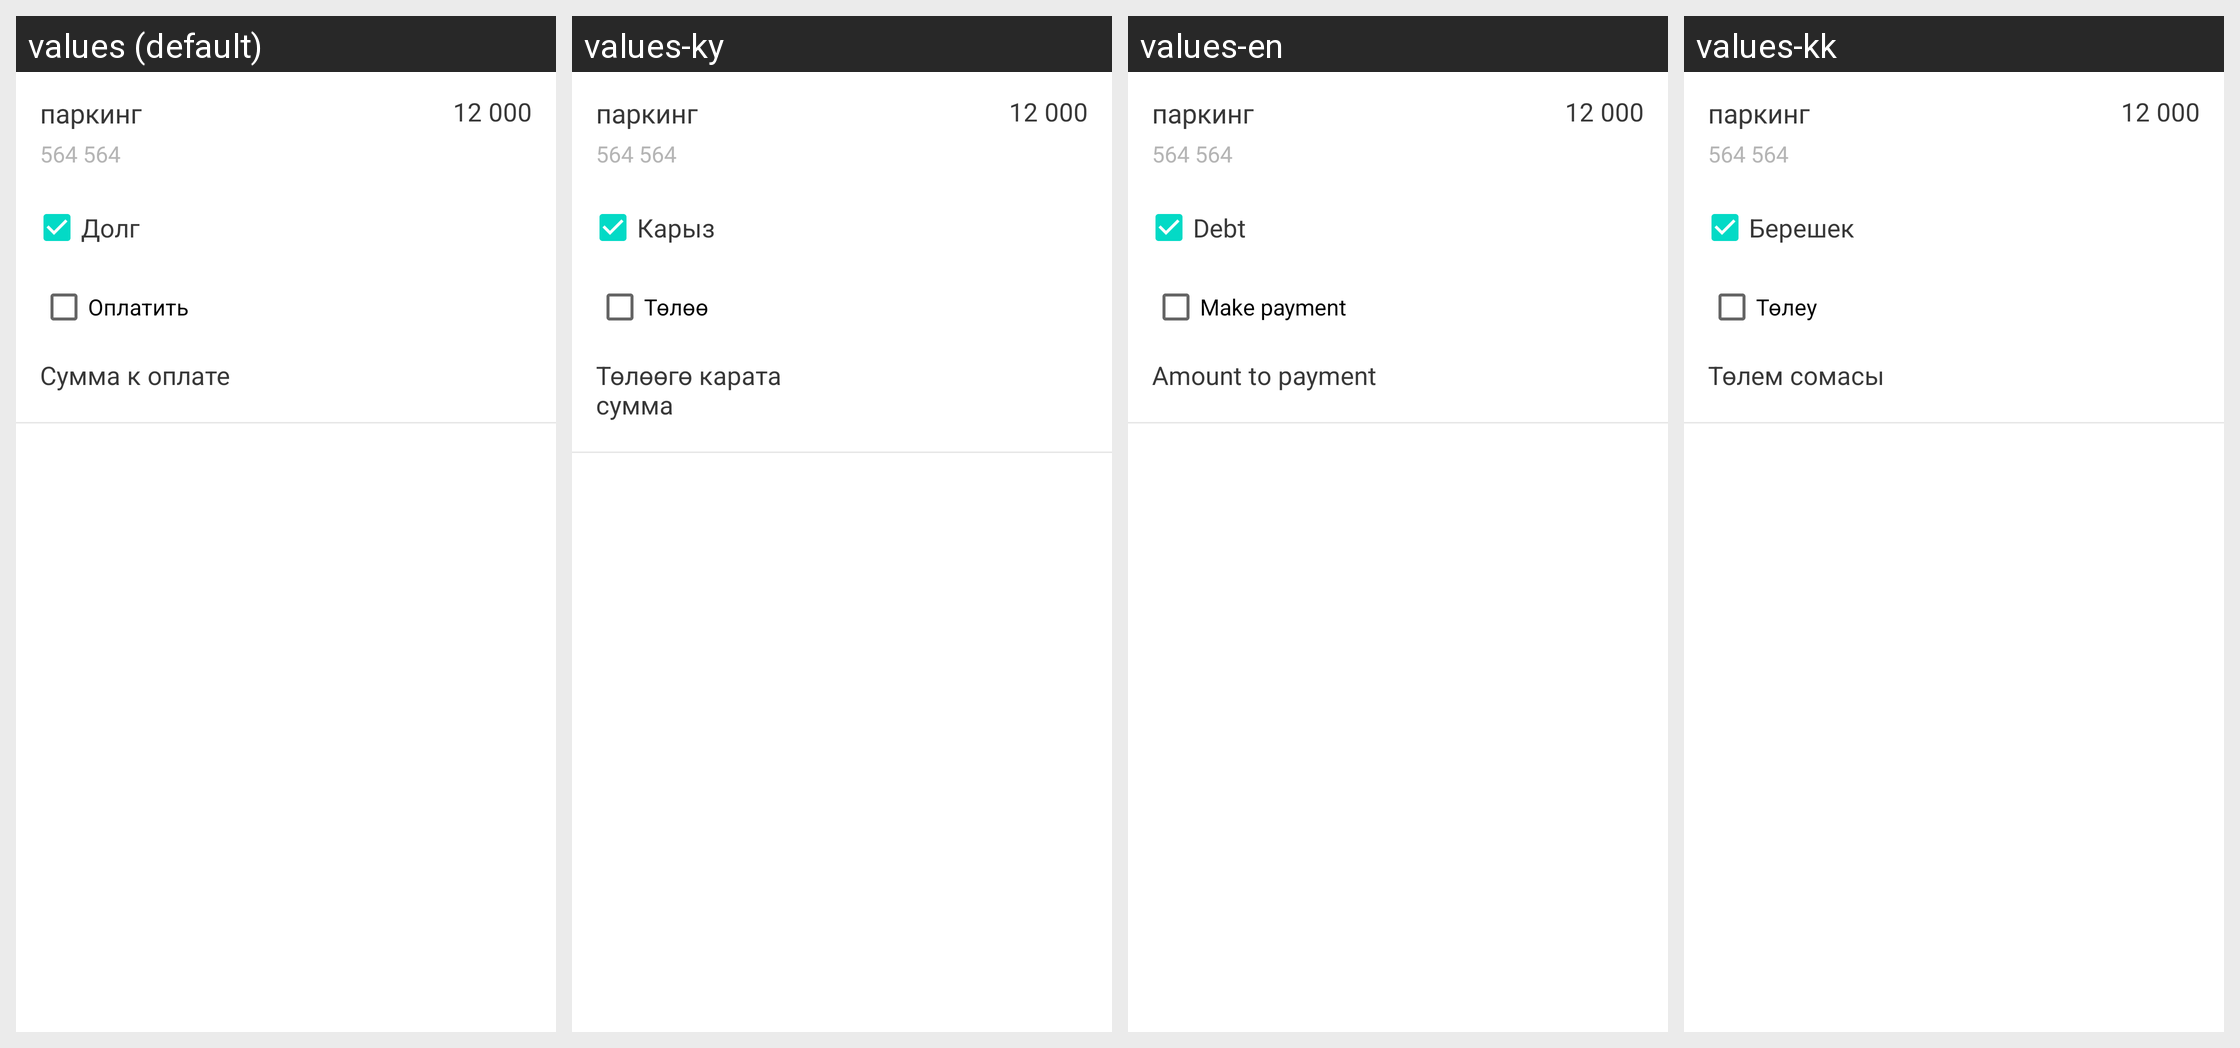

This grid shows one Android layout under several languages. Give, for every string resource on the screen, its name, the default text and each shown locale's text.
Android screen res/layout/fixed_invoice_item.xml rendered under 4 locales, left to right: values (default), values-ky, values-en, values-kk. Device: Nexus 5 (rendered at 1080×1920; each locale shown at half size, 540×960, under a caption strip naming it); theme AppTheme.
Strings drawn on this screen, with the default value and each locale's value (text and hints the layout hard-codes, and strings that could not be matched under every locale, appear in the picture but are not listed):

debt
  values: Долг
  values-ky: Карыз
  values-en: Debt
  values-kk: Берешек

pay_action
  values: Оплатить
  values-ky: Төлөө
  values-en: Make payment
  values-kk: Төлеу

sum_to_payment
  values: Сумма к оплате
  values-ky: Төлөөгө карата сумма
  values-en: Amount to payment
  values-kk: Төлем сомасы
